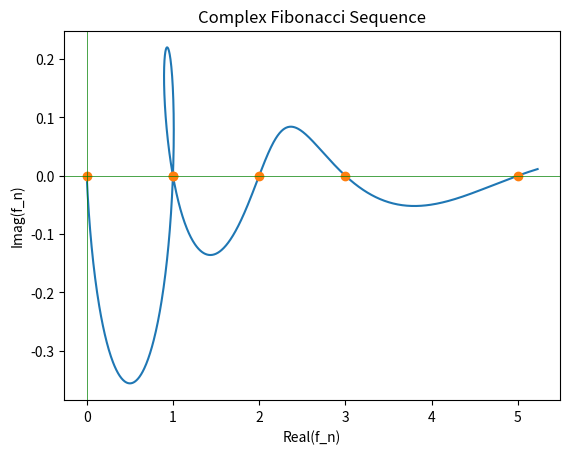

This chart was generated by the following Python code:
import matplotlib.pyplot as plt

phi = (1.0 + 5.0 ** 0.5) / 2.0

def fibonacci_phi(n):
    global phi
    return (phi**n-(-1.0/phi)**n)/5.0**0.5

xlow = 0.0
xhigh = 5.1
npts = 1111
dx = (xhigh-xlow)/npts

fibonnaci_real_pos = [fibonacci_phi(n) for n in range(int(xhigh)+1)]
fibonnaci_imag_pos = [0 for n in range(int(xhigh)+1)]
fibonnaci_real_neg = [fibonacci_phi(n) for n in range(int(xhigh),1)]
fibonnaci_imag_neg = [0 for n in range(int(xhigh),1)]

x_values = []
y_values = []

for i in range(npts):
    x = xlow + i*dx
    fn = fibonacci_phi(x)
    # print(x,fn)
    x_values.append(fn.real)
    y_values.append(fn.imag)

plt.plot(x_values, y_values)
if xhigh > 0:
    plt.plot(fibonnaci_real_pos, fibonnaci_imag_pos, 'o')
else:
    plt.plot(fibonnaci_real_neg, fibonnaci_imag_neg, 'o')
plt.axvline(x=0, c="green", linewidth=0.5)
plt.axhline(y=0, c="green", linewidth=0.5)
plt.title("Complex Fibonacci Sequence")
plt.xlabel("Real(f_n)")
plt.ylabel("Imag(f_n)")
plt.show()

